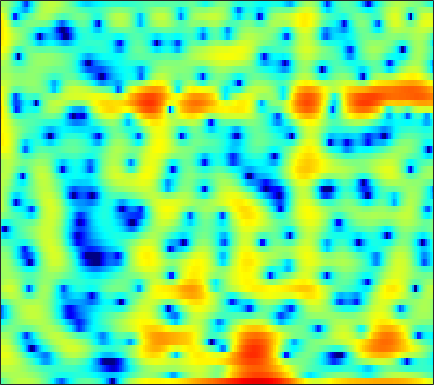

Data behind this chart, as committed beside it:
-2.6108, -1.7095, -0.66943, 0.20158, 0.75749, 1.374, 1.8686, 2.1683, 2.4556, 2.6387, 2.7286, 2.7345, 2.6679, 2.5039, 2.3273, 2.0023, 1.5801, 1.1804, 0.55959, -0.19478, -1.0964, -1.8931, -3.1477, -4.6793
0.7992, 1.018, 1.289, 1.527, 1.678, 1.838, 1.946, 1.99, 1.997, 1.947, 1.838, 1.719, 1.51, 1.24, 1.003, 0.6392, 0.2239, -0.1204, -0.6179, -1.157, -1.734, -2.183, -2.791, -3.388
2.45, 2.516, 2.567, 2.57, 2.54, 2.453, 2.307, 2.159, 1.909, 1.599, 1.239, 0.9328, 0.4847, -0.002399, -0.3861, -0.9121, -1.44, -1.823, -2.297, -2.714, -3.059, -3.263, -3.456, -3.564
3.855, 3.95, 3.983, 3.908, 3.783, 3.521, 3.152, 2.809, 2.26, 1.614, 0.8743, 0.2573, -0.6472, -1.648, -2.469, -3.67, -5.011, -6.11, -7.676, -9.212, -10.31, -10.5, -9.727, -8.27
4.535, 4.649, 4.632, 4.425, 4.152, 3.624, 2.915, 2.262, 1.239, 0.04418, -1.305, -2.394, -3.891, -5.337, -6.328, -7.457, -8.396, -9.06, -10.01, -11.08, -11.94, -11.95, -10.58, -8.278
4.205, 4.205, 4.019, 3.614, 3.158, 2.356, 1.317, 0.3717, -1.135, -2.976, -5.254, -7.348, -10.97, -16.54, -23.58, -20.64, -14.15, -11.32, -8.732, -6.853, -5.327, -4.314, -3.051, -1.851
2.952, 2.869, 2.571, 2.044, 1.481, 0.4974, -0.7562, -1.871, -3.583, -5.467, -7.338, -8.54, -9.566, -9.774, -9.418, -8.444, -7.109, -6.002, -4.514, -3.118, -1.847, -0.9867, 0.0397, 0.9168
1.365, 1.464, 1.411, 1.117, 0.7214, -0.06158, -1.185, -2.297, -4.216, -6.807, -10.4, -13.7, -15.38, -11.69, -8.942, -6.104, -3.96, -2.664, -1.24, -0.07359, 0.868, 1.438, 2.039, 2.462
-2.011, -1.456, -0.8992, -0.5285, -0.3659, -0.3084, -0.4168, -0.5862, -0.8882, -1.229, -1.51, -1.615, -1.556, -1.257, -0.9072, -0.3306, 0.2805, 0.7182, 1.23, 1.63, 1.903, 2.012, 2.022, 1.867
-5.913, -5.026, -3.896, -2.858, -2.153, -1.328, -0.6357, -0.2003, 0.2845, 0.6854, 1.022, 1.24, 1.5, 1.732, 1.89, 2.07, 2.194, 2.242, 2.229, 2.108, 1.859, 1.58, 1.071, 0.3987
-12.35, -10.48, -7.859, -5.55, -4.073, -2.426, -1.085, -0.2513, 0.6565, 1.374, 1.945, 2.282, 2.627, 2.868, 2.984, 3.046, 3, 2.897, 2.647, 2.26, 1.722, 1.21, 0.3723, -0.6838
-12.82, -10.51, -7.532, -5.065, -3.549, -1.901, -0.5912, 0.2015, 1.058, 1.711, 2.202, 2.482, 2.759, 2.937, 3.006, 3.014, 2.928, 2.788, 2.486, 2.047, 1.448, 0.8854, -0.03973, -1.168
-3.396, -2.816, -1.931, -1.027, -0.3986, 0.3277, 0.8937, 1.205, 1.484, 1.633, 1.68, 1.682, 1.683, 1.709, 1.752, 1.831, 1.894, 1.893, 1.794, 1.538, 1.093, 0.6222, -0.2018, -1.219
0.8587, 1.363, 1.938, 2.363, 2.566, 2.674, 2.556, 2.296, 1.702, 0.828, -0.2907, -1.2, -2.229, -2.561, -2.212, -1.246, -0.1758, 0.4956, 1.119, 1.388, 1.303, 1.005, 0.2857, -0.8104
2.272, 2.861, 3.406, 3.703, 3.754, 3.583, 3.11, 2.534, 1.387, -0.3034, -2.786, -5.487, -11.2, -15.62, -10.21, -5.153, -2.205, -0.74, 0.5568, 1.269, 1.504, 1.403, 0.8706, -0.1195
1.312, 1.809, 2.248, 2.455, 2.459, 2.264, 1.849, 1.409, 0.6623, -0.2417, -1.217, -1.903, -2.595, -2.826, -2.636, -2.042, -1.254, -0.6545, 0.03036, 0.5253, 0.7929, 0.8172, 0.6512, 0.2367
0.8974, 1.187, 1.41, 1.444, 1.352, 1.082, 0.6629, 0.2591, -0.3366, -0.9686, -1.563, -1.935, -2.269, -2.362, -2.269, -1.946, -1.454, -1.02, -0.4282, 0.1199, 0.5613, 0.7996, 0.9807, 1.01
1.16, 1.298, 1.312, 1.126, 0.8527, 0.3253, -0.3907, -1.043, -2.04, -3.126, -4.232, -4.997, -5.772, -6.024, -5.775, -4.923, -3.693, -2.691, -1.399, -0.2566, 0.6998, 1.274, 1.841, 2.2
1.165, 1.238, 1.106, 0.7023, 0.2116, -0.6976, -1.886, -2.969, -4.68, -6.71, -9.159, -11.45, -15.78, -22.75, -19.99, -12.56, -7.862, -5.305, -2.67, -0.6519, 0.8782, 1.774, 2.67, 3.245
0.6172, 0.6451, 0.4021, -0.1684, -0.8222, -2.045, -3.682, -5.214, -7.749, -10.78, -13.81, -15.36, -15.67, -14.41, -12.7, -9.704, -6.548, -4.416, -1.973, -0.002989, 1.539, 2.422, 3.286, 3.818
-0.2269, -0.2819, -0.5684, -1.1, -1.672, -2.706, -4.153, -5.547, -7.968, -11.26, -15.33, -16.94, -14.09, -10.3, -7.965, -5.322, -3.076, -1.611, 0.0872, 1.483, 2.582, 3.205, 3.766, 4.039
-2.308, -2.503, -2.741, -2.969, -3.136, -3.387, -3.746, -4.069, -4.539, -4.94, -5.122, -4.994, -4.415, -3.462, -2.606, -1.371, -0.1688, 0.6751, 1.685, 2.518, 3.138, 3.468, 3.696, 3.666
-6.826, -7.688, -8.047, -7.42, -6.607, -5.499, -4.516, -3.931, -3.282, -2.743, -2.228, -1.82, -1.237, -0.5874, -0.0679, 0.6562, 1.371, 1.881, 2.483, 2.968, 3.311, 3.441, 3.448, 3.226
-12.02, -17.85, -22.33, -13.15, -9.704, -6.827, -4.959, -3.938, -2.916, -2.148, -1.516, -1.1, -0.5662, -0.0264, 0.4069, 0.987, 1.582, 2.015, 2.544, 2.982, 3.285, 3.404, 3.384, 3.152
-3.963, -4.707, -5.169, -4.974, -4.564, -3.881, -3.267, -2.887, -2.501, -2.232, -2.066, -1.975, -1.82, -1.562, -1.247, -0.6493, 0.1401, 0.7884, 1.643, 2.395, 2.971, 3.271, 3.453, 3.376
0.73, 0.2115, -0.4528, -1.034, -1.425, -1.892, -2.297, -2.593, -2.996, -3.486, -4.162, -4.826, -5.966, -7.106, -7.459, -6.35, -4.078, -2.306, -0.2486, 1.359, 2.533, 3.136, 3.627, 3.761
2.566, 1.851, 0.7234, -0.5965, -1.672, -3.157, -4.465, -5.195, -5.755, -6.07, -6.512, -7.209, -9.002, -12.32, -15.27, -12.22, -6.753, -3.784, -0.8815, 1.153, 2.555, 3.271, 3.839, 4.021
2.862, 1.932, 0.3196, -1.846, -3.974, -7.86, -14.09, -19.82, -14.53, -9.917, -7.452, -6.345, -5.365, -4.604, -3.978, -2.835, -1.425, -0.2993, 1.106, 2.276, 3.139, 3.588, 3.881, 3.849
2.617, 1.81, 0.4497, -1.263, -2.754, -4.953, -6.96, -7.821, -7.695, -6.568, -5.224, -4.258, -3.086, -2.009, -1.247, -0.2552, 0.6834, 1.346, 2.115, 2.736, 3.133, 3.278, 3.253, 2.95
2.384, 1.865, 1.01, 0.00746, -0.8192, -1.913, -2.914, -3.499, -3.98, -4.054, -3.743, -3.29, -2.472, -1.529, -0.7862, 0.1667, 1.015, 1.565, 2.143, 2.527, 2.701, 2.673, 2.436, 1.958
2.509, 2.268, 1.74, 0.9787, 0.243, -0.928, -2.332, -3.493, -5.061, -6.284, -6.452, -5.728, -4.124, -2.375, -1.175, 0.1801, 1.251, 1.859, 2.433, 2.725, 2.765, 2.628, 2.216, 1.572
2.543, 2.648, 2.491, 1.96, 1.316, 0.04618, -1.769, -3.674, -7.405, -14.26, -19.69, -11.5, -5.971, -2.722, -1.007, 0.6645, 1.849, 2.463, 2.976, 3.167, 3.027, 2.726, 2.049, 1.057
1.676, 2.19, 2.489, 2.386, 2.073, 1.338, 0.3293, -0.5819, -1.815, -2.78, -3.064, -2.729, -1.798, -0.6664, 0.1521, 1.102, 1.825, 2.214, 2.495, 2.507, 2.198, 1.758, 0.8491, -0.4908
1.546, 2.135, 2.555, 2.622, 2.462, 2.03, 1.413, 0.8922, 0.1953, -0.3927, -0.7558, -0.8533, -0.7516, -0.4266, -0.1103, 0.3534, 0.7503, 0.9772, 1.13, 1.073, 0.8102, 0.4371, -0.2896, -1.319
3.204, 3.516, 3.661, 3.497, 3.182, 2.544, 1.651, 0.8571, -0.3307, -1.53, -2.538, -3.019, -3.141, -2.753, -2.267, -1.573, -0.9576, -0.6211, -0.339, -0.2633, -0.3576, -0.5378, -0.8952, -1.35
5.324, 5.344, 5.147, 4.671, 4.123, 3.095, 1.686, 0.3166, -2.024, -5.229, -9.761, -13.53, -12.37, -8.249, -6.05, -4.119, -2.935, -2.41, -2.065, -2.007, -2.179, -2.349, -2.572, -2.693
6.392, 6.235, 5.836, 5.21, 4.574, 3.47, 2.062, 0.7702, -1.313, -3.81, -6.481, -7.981, -8.126, -6.773, -5.692, -4.644, -4.118, -4.043, -4.366, -5.122, -6.231, -7.148, -8.085, -8.165
6.385, 6.134, 5.645, 4.987, 4.384, 3.457, 2.401, 1.54, 0.34, -0.8385, -1.886, -2.508, -3.084, -3.428, -3.61, -3.87, -4.316, -4.858, -5.969, -7.746, -10.46, -13.7, -22.56, -24.23
6.225, 5.854, 5.239, 4.503, 3.892, 3.036, 2.143, 1.48, 0.6389, -0.1394, -0.8217, -1.268, -1.793, -2.262, -2.6, -3.079, -3.642, -4.171, -5.042, -6.155, -7.422, -8.427, -9.434, -9.632
6.397, 5.811, 4.903, 3.893, 3.096, 2.026, 1.021, 0.3618, -0.3692, -0.92, -1.309, -1.54, -1.782, -1.99, -2.14, -2.369, -2.611, -2.801, -3.084, -3.372, -3.693, -3.928, -4.162, -4.327
6.936, 6.02, 4.571, 2.871, 1.482, -0.4138, -2.116, -3.049, -3.686, -3.701, -3.392, -3.117, -2.806, -2.609, -2.517, -2.422, -2.283, -2.104, -1.778, -1.416, -1.085, -0.8508, -0.6551, -0.5866
7.18, 5.912, 3.756, 1.007, -1.497, -5.7, -11.32, -16.58, -15.07, -10.21, -7.306, -5.925, -4.974, -4.778, -5.008, -5.422, -5.394, -4.752, -3.245, -1.603, -0.1548, 0.6886, 1.489, 1.971
6.464, 5.089, 2.661, -0.5388, -3.518, -8.208, -12.8, -14.73, -13.89, -10.93, -8.262, -6.901, -6.048, -6.476, -7.873, -12.32, -27.62, -14.92, -6.997, -3.028, -0.6452, 0.5478, 1.65, 2.326
5.849, 4.811, 2.864, 0.1709, -2.419, -6.902, -12.71, -14.93, -11.18, -7.596, -5.281, -4.149, -3.25, -3.006, -3.142, -3.513, -3.571, -3.162, -2.148, -1.103, -0.2942, 0.08771, 0.3207, 0.3751
4.903, 4.401, 3.424, 2.183, 1.124, -0.2805, -1.383, -1.863, -1.943, -1.562, -1.004, -0.5996, -0.1951, 0.05968, 0.157, 0.2167, 0.2013, 0.1529, -0.01435, -0.3706, -1.062, -1.913, -3.67, -6.256
3.172, 3.072, 2.779, 2.337, 1.947, 1.443, 1.004, 0.7566, 0.5688, 0.5191, 0.5733, 0.6445, 0.7375, 0.8012, 0.808, 0.748, 0.5803, 0.361, -0.09302, -0.7837, -1.828, -2.918, -4.87, -7.465
1.79, 1.887, 1.853, 1.669, 1.481, 1.189, 0.9044, 0.732, 0.5653, 0.485, 0.479, 0.5107, 0.5853, 0.6483, 0.6705, 0.6338, 0.5127, 0.3505, 0.03348, -0.4243, -1.016, -1.534, -2.259, -2.91
1.361, 1.441, 1.333, 1.039, 0.7292, 0.2489, -0.2106, -0.4885, -0.7093, -0.7264, -0.5703, -0.3753, -0.07518, 0.2118, 0.3929, 0.5649, 0.6425, 0.6373, 0.5462, 0.3673, 0.1293, -0.07032, -0.3572, -0.6241
2.166, 2.054, 1.589, 0.797, -0.01175, -1.326, -2.738, -3.66, -4.254, -3.903, -2.945, -2.132, -1.145, -0.3487, 0.1115, 0.573, 0.8692, 0.9998, 1.085, 1.08, 1.012, 0.9327, 0.7972, 0.63
4.064, 3.729, 2.91, 1.588, 0.1848, -2.443, -6.528, -11.75, -25.39, -10.93, -5.899, -3.729, -1.854, -0.672, -0.09256, 0.4097, 0.6985, 0.8149, 0.903, 0.9423, 0.9319, 0.8942, 0.8163, 0.6999
5.842, 5.433, 4.607, 3.44, 2.333, 0.5621, -1.403, -2.757, -3.78, -3.587, -2.725, -2.066, -1.409, -1.071, -1.004, -1.131, -1.377, -1.554, -1.719, -1.739, -1.65, -1.569, -1.516, -1.568
6.614, 6.215, 5.51, 4.648, 3.92, 2.9, 1.891, 1.204, 0.4401, -0.1442, -0.628, -0.9941, -1.598, -2.457, -3.319, -4.804, -6.607, -7.9, -8.829, -8.397, -7.298, -6.55, -5.942, -5.831
6.888, 6.438, 5.722, 4.899, 4.249, 3.369, 2.512, 1.914, 1.168, 0.4679, -0.2555, -0.8625, -1.859, -3.205, -4.574, -7.098, -11.04, -15.93, -24.53, -15.63, -11.37, -9.781, -8.854, -8.937
7.112, 6.501, 5.54, 4.445, 3.581, 2.458, 1.496, 0.9243, 0.378, -0.004946, -0.3281, -0.6092, -1.109, -1.824, -2.53, -3.687, -4.975, -5.851, -6.606, -6.754, -6.581, -6.555, -6.969, -8.025
7.115, 6.281, 4.811, 2.925, 1.226, -1.219, -3.208, -3.79, -3.303, -2.312, -1.433, -0.945, -0.4954, -0.2361, -0.1371, -0.1214, -0.188, -0.2834, -0.4143, -0.5992, -0.9123, -1.274, -2.046, -3.248
5.406, 4.579, 2.944, 0.5218, -2.012, -7.029, -15.96, -16.64, -9.613, -6.38, -4.656, -3.762, -2.747, -1.745, -0.9884, -0.03078, 0.7843, 1.276, 1.758, 2.036, 2.081, 1.96, 1.603, 0.9969
2.762, 2.396, 1.489, 0.1082, -1.188, -3.1, -4.875, -5.907, -6.945, -7.988, -9.348, -10.3, -10.05, -7.608, -5.47, -2.977, -1.044, 0.08603, 1.208, 1.98, 2.467, 2.657, 2.717, 2.591
1.114, 1.239, 1.02, 0.4379, -0.1937, -1.24, -2.503, -3.584, -5.306, -7.586, -10.88, -14.19, -15.49, -10.6, -7.398, -4.287, -2.04, -0.7472, 0.5863, 1.549, 2.22, 2.562, 2.82, 2.892
